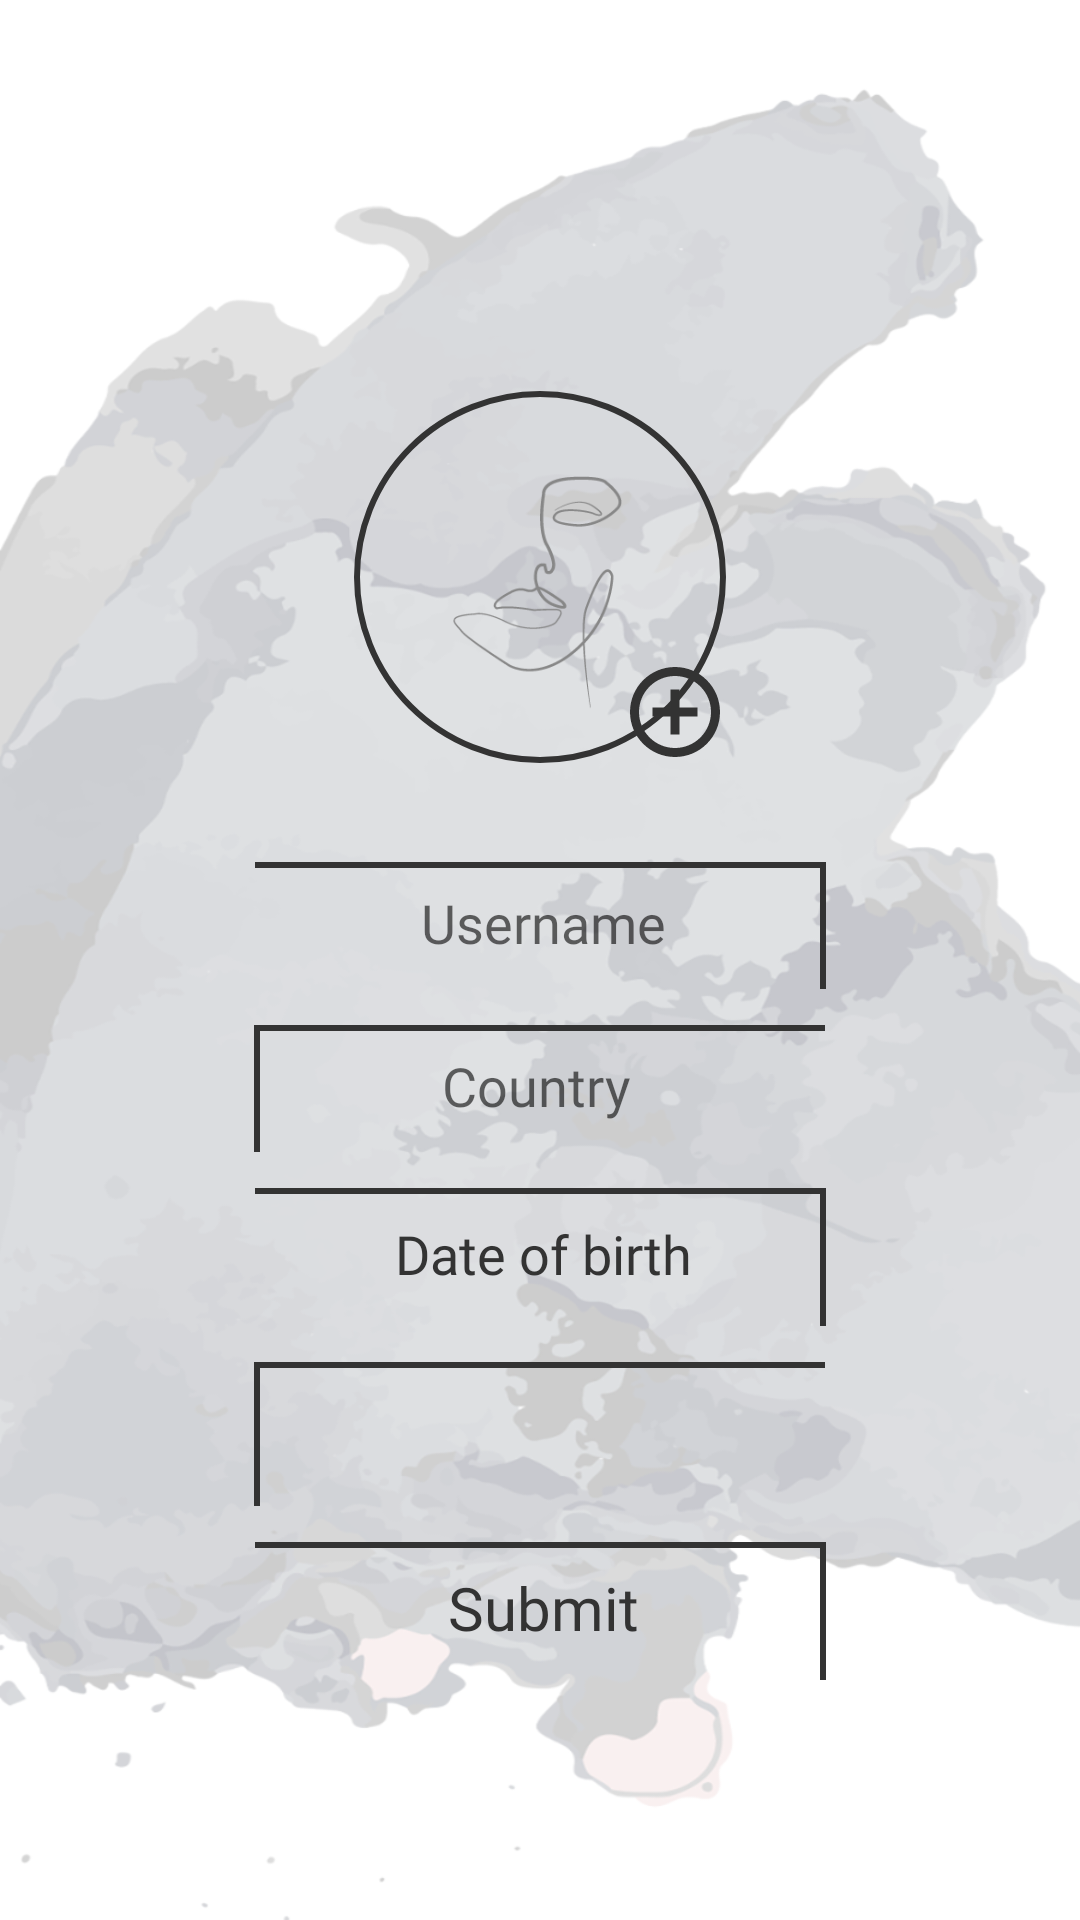

Layout XML and referenced resources for this Android screen:
<!-- AndroidManifest.xml: application theme Theme.PerfectLook -->
<!-- res/layout/activity_create_account.xml -->
<?xml version="1.0" encoding="utf-8"?>
<ScrollView
    xmlns:android="http://schemas.android.com/apk/res/android"
    xmlns:app="http://schemas.android.com/apk/res-auto"
    xmlns:tools="http://schemas.android.com/tools"
    android:layout_width="match_parent"
    android:layout_height="match_parent"
    android:background="@drawable/create_account_background"
    tools:context=".authentication.CreateAccountActivity">

    <RelativeLayout
        android:layout_width="match_parent"
        android:layout_height="wrap_content">

        <TextView
            android:id="@+id/create_account_title"
            android:layout_width="wrap_content"
            android:layout_height="wrap_content"
            android:layout_marginTop="60dp"
            android:layout_centerHorizontal="true"
            android:textSize="22sp"
            style="@style/Theme.PerfectLook.Header.Title2" />

        <com.google.android.material.imageview.ShapeableImageView
            android:id="@+id/create_account_image"
            android:layout_width="126dp"
            android:layout_height="126dp"
            android:layout_below="@id/create_account_title"
            android:layout_marginTop="20dp"
            android:layout_centerHorizontal="true"
            android:padding="2dp"
            app:strokeWidth="2dp"
            app:strokeColor="@color/button"
            app:shapeAppearanceOverlay="@style/ShapeAppearance.Image.PILL"
            app:srcCompat="@drawable/account_placeholder" />

        <ImageView
            android:id="@+id/create_account_add_image"
            android:layout_width="36dp"
            android:layout_height="36dp"
            android:src="@drawable/ic_baseline_add_circle_outline"
            android:layout_alignBottom="@id/create_account_image"
            android:layout_alignRight="@id/create_account_image"
            android:layout_alignEnd="@id/create_account_image" />

        <EditText
            android:id="@+id/create_account_username"
            android:layout_marginTop="30dp"
            android:layout_below="@id/create_account_image"
            android:inputType="text"
            android:hint="@string/username"
            android:padding="10dp"
            android:textSize="18sp"
            android:gravity="center"
            android:background="@drawable/right_top_border_button"
            android:singleLine="true"
            style="@style/Theme.PerfectLook.View.RightBorder" />

        <AutoCompleteTextView
            android:id="@+id/create_account_country"
            android:layout_marginTop="10dp"
            android:layout_below="@id/create_account_username"
            android:inputType="text"
            android:hint="@string/country"
            android:padding="10dp"
            android:textSize="18sp"
            android:gravity="center"
            android:singleLine="true"
            android:background="@drawable/left_top_border_button"
            style="@style/Theme.PerfectLook.View.LeftBorder" />

        <Button
            android:id="@+id/create_account_date_picker"
            android:layout_marginTop="10dp"
            android:layout_below="@id/create_account_country"
            android:text="@string/date_of_birth"
            android:textSize="18sp"
            android:background="@drawable/right_top_border_button"
            style="@style/Theme.PerfectLook.View.RightBorder" />

        <Spinner
            android:id="@+id/create_account_gender"
            android:layout_height="50dp"
            android:layout_marginTop="10dp"
            android:layout_below="@id/create_account_date_picker"
            android:background="@drawable/left_top_border_button"
            android:gravity="center"
            android:textAlignment="center"
            style="@style/Theme.PerfectLook.View.LeftBorder" />

        <Button
            android:id="@+id/create_account_submit"
            android:layout_marginTop="10dp"
            android:layout_marginBottom="10dp"
            android:layout_below="@id/create_account_gender"
            android:text="@string/submit"
            android:background="@drawable/right_top_border_button"
            style="@style/Theme.PerfectLook.View.RightBorder" />

    </RelativeLayout>
</ScrollView>
<!-- resources referenced by this layout -->
<resources>
  <color name="button">#333</color>
  <!-- drawable ic_baseline_add_circle_outline (drawable) -->
  <vector android:height="48dp" android:tint="#333333"
      android:viewportHeight="24" android:viewportWidth="24"
      android:width="48dp" xmlns:android="http://schemas.android.com/apk/res/android">
      <path android:fillColor="@android:color/white" android:pathData="M13,7h-2v4L7,11v2h4v4h2v-4h4v-2h-4L13,7zM12,2C6.48,2 2,6.48 2,12s4.48,10 10,10 10,-4.48 10,-10S17.52,2 12,2zM12,20c-4.41,0 -8,-3.59 -8,-8s3.59,-8 8,-8 8,3.59 8,8 -3.59,8 -8,8z"/>
  </vector>
  <!-- drawable left_top_border_button (drawable) -->
  <?xml version="1.0" encoding="utf-8"?>
  <layer-list xmlns:android="http://schemas.android.com/apk/res/android" >
      <item
          android:bottom="-2dp"
          android:left="2dp"
          android:right="-2dp"
          android:top="2dp">
          <shape android:shape="rectangle" >
              <stroke
                  android:width="2dp"
                  android:color="@color/button" />
              <solid android:color="#00FFFFFF" />
          </shape>
      </item>
  </layer-list>
  <!-- drawable right_top_border_button (drawable) -->
  <?xml version="1.0" encoding="utf-8"?>
  <layer-list xmlns:android="http://schemas.android.com/apk/res/android" >
      <item
          android:bottom="-2dp"
          android:left="-2dp"
          android:right="2dp"
          android:top="2dp">
          <shape android:shape="rectangle" >
              <stroke
                  android:width="2dp"
                  android:color="@color/button" />
              <solid android:color="#00FFFFFF" />
          </shape>
      </item>
  </layer-list>
  <string name="country">Country</string>
  <string name="date_of_birth">Date of birth</string>
  <string name="submit">Submit</string>
  <string name="username">Username</string>
  <style name="ShapeAppearance.Image.PILL" parent="">
          <item name="cornerFamily">rounded</item>
          <item name="cornerSize">50%</item>
          <item name="overlay">false</item>
      </style>
  <style name="Theme.PerfectLook.Header.Title2" parent="Widget.AppCompat.TextView">
          <item name="android:layout_width">match_parent</item>
          <item name="android:layout_height">wrap_content</item>
          <item name="android:textColor">@color/text</item>
          <item name="layout_constraintEnd_toEndOf">parent</item>
          <item name="android:fontFamily">@font/roboto_light</item>
          <item name="android:textSize">18sp</item>
          <item name="android:gravity">center</item>
          <item name="android:padding">10dp</item>
      </style>
  <style name="Theme.PerfectLook.View.LeftBorder" parent="TextAppearance.AppCompat.Button">
          <item name="android:layout_width">match_parent</item>
          <item name="android:layout_height">wrap_content</item>
          <item name="android:layout_marginLeft">82.5dp</item>
          <item name="android:layout_marginRight">85dp</item>
          <item name="android:textSize">20sp</item>
          <item name="android:fontFamily">@font/roboto_light</item>
          <item name="android:textColor">@color/button</item>
          <item name="android:textAllCaps">false</item>
          <item name="android:textCursorDrawable">@null</item>
          <item name="android:singleLine">true</item>
          <item name="backgroundTint">@color/button</item>
      </style>
  <style name="Theme.PerfectLook" parent="Theme.MaterialComponents.Light.NoActionBar">
          <item name="colorPrimary">#dec6c5</item>
          <item name="colorPrimaryDark">#EF9A9A</item>
          <item name="colorAccent">#dec6c6</item>
          <item name="colorOnSurface">#686161</item>
      </style>
  <color name="text">#686161</color>
</resources>
